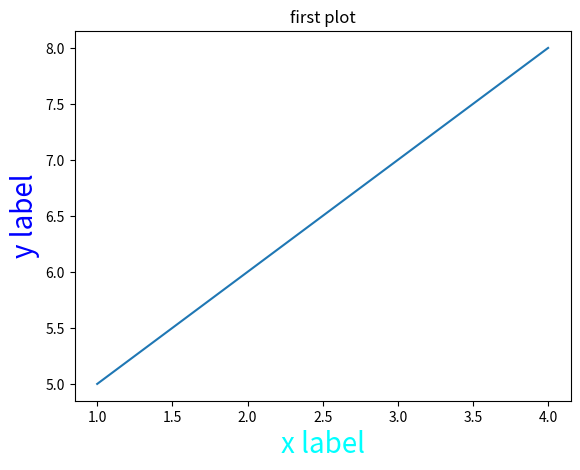

Write Python code to recreate this figure.
import matplotlib.pyplot as plt
plt.plot([1,2,3,4],[5,6,7,8])
plt.xlabel("x label",{"color":"cyan","size":20,"weight":"light"})
plt.ylabel("y label",color="blue",size=20,fontweight=200)
plt.title("first plot")
plt.show()